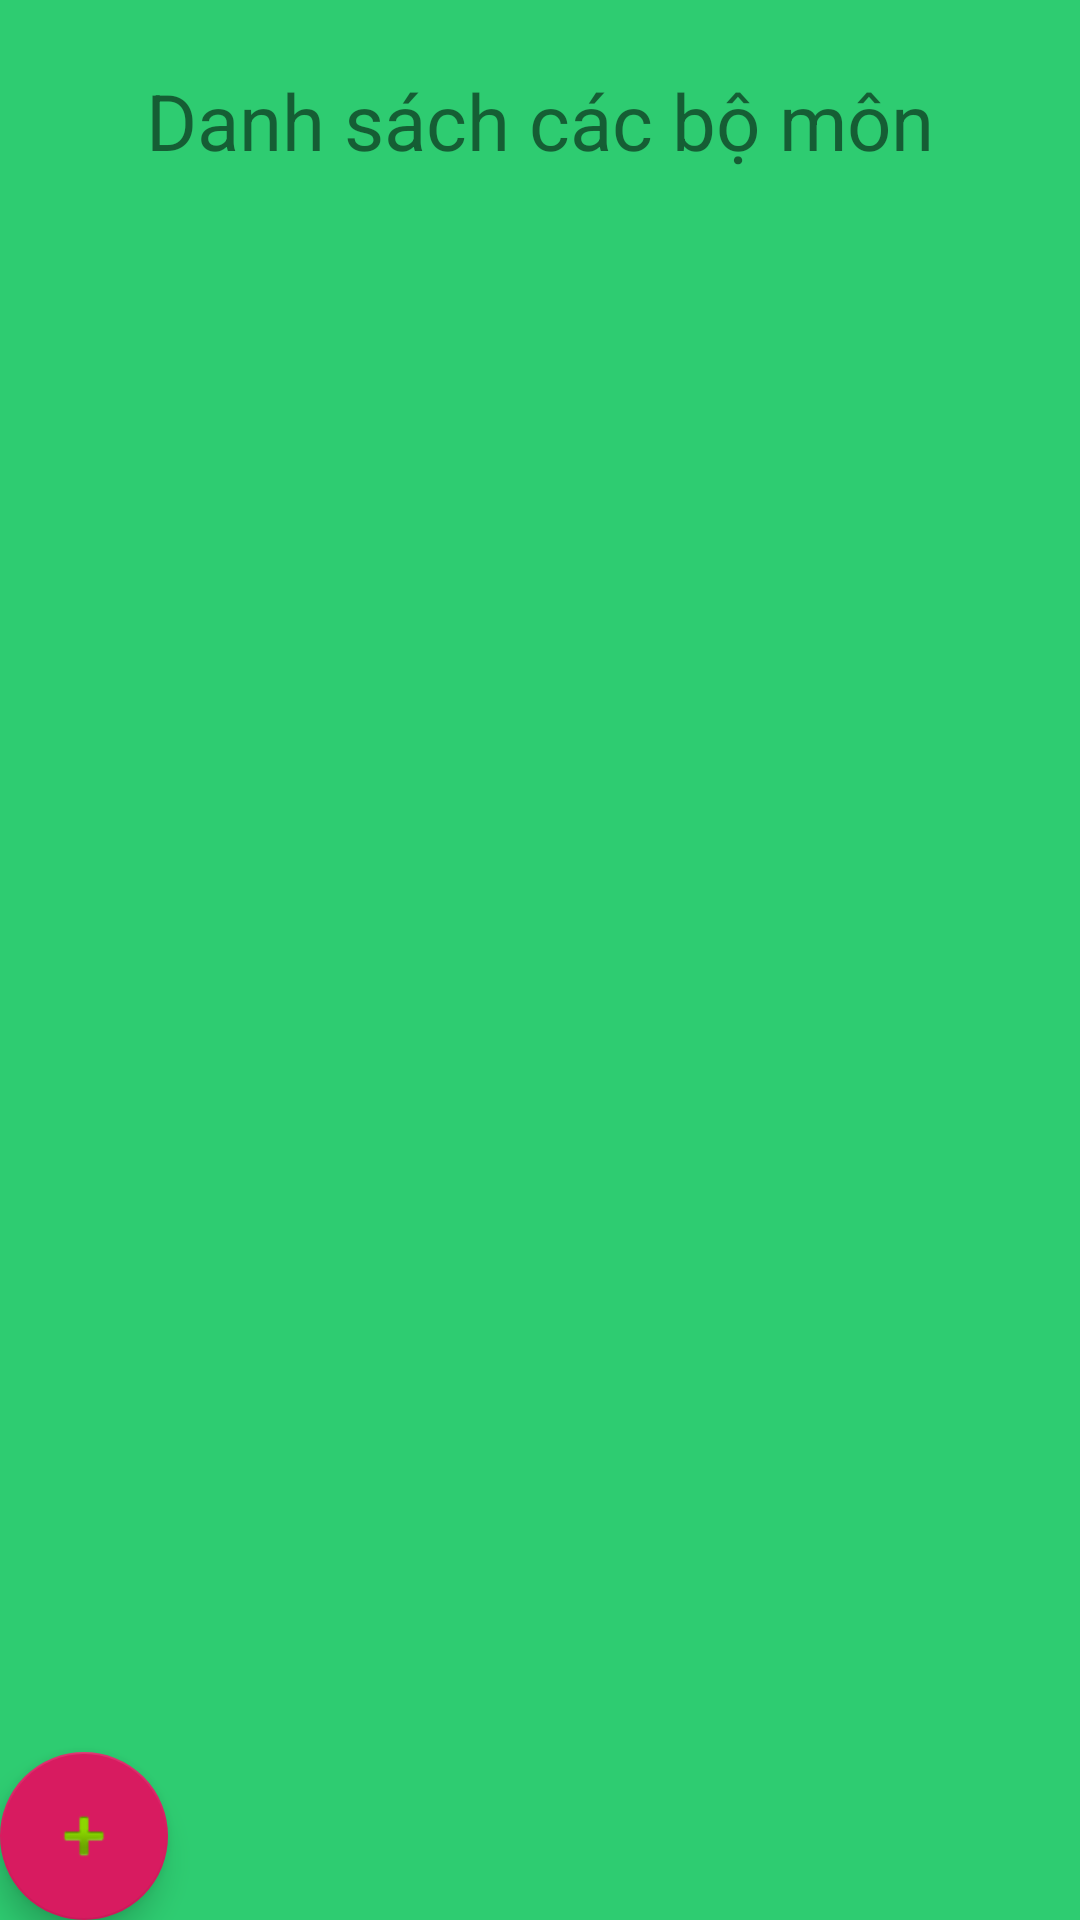

Write the Android layout XML for this screen, with the resource values it uses.
<!-- AndroidManifest.xml: application theme AppTheme -->
<!-- res/layout/activity_main.xml -->
<?xml version="1.0" encoding="utf-8"?>
<LinearLayout
    xmlns:android="http://schemas.android.com/apk/res/android"
    xmlns:app="http://schemas.android.com/apk/res-auto"
    xmlns:tools="http://schemas.android.com/tools"
    android:layout_width="match_parent"
    android:layout_height="match_parent"
    android:orientation="vertical"
    android:background="#2ecc71">

    <TextView
        android:id="@+id/title"
        android:layout_width="match_parent"
        android:layout_height="wrap_content"
        android:layout_weight="10"
        android:text="Danh sách các bộ môn"
        android:layout_marginTop="13dp"
        android:textSize="26sp"
        android:gravity="center"/>



    <ListView
        android:id="@+id/list_department_view"
        android:layout_width="match_parent"
        android:layout_height="400dp"
        android:layout_weight="60"
        android:layout_marginRight="15dp"
        android:layout_marginLeft="15dp"/>


    
    <com.google.android.material.floatingactionbutton.FloatingActionButton
        android:id="@+id/fab_add_department"
        android:layout_width="wrap_content"
        android:layout_height="wrap_content"

        android:src="@android:drawable/ic_input_add" />





</LinearLayout>
<!-- resources referenced by this layout -->
<resources>
  <!-- drawable my_button (drawable) -->
  <?xml version="1.0" encoding="utf-8"?>
  <shape xmlns:android="http://schemas.android.com/apk/res/android"
      android:shape="rectangle">
      <gradient android:startColor="#00a8ff"
          android:endColor="#40739e"
          android:angle="270" />
      <corners android:radius="10dp" />
      <stroke android:width="5px" android:color="#182C61" />
  </shape>
  <style name="AppTheme" parent="Theme.AppCompat.Light.DarkActionBar">
          
          <item name="colorPrimary">@color/colorPrimary</item>
          <item name="colorPrimaryDark">@color/colorPrimaryDark</item>
          <item name="colorAccent">@color/colorAccent</item>
      </style>
  <color name="colorPrimary">#008577</color>
  <color name="colorPrimaryDark">#00574B</color>
  <color name="colorAccent">#D81B60</color>
</resources>
